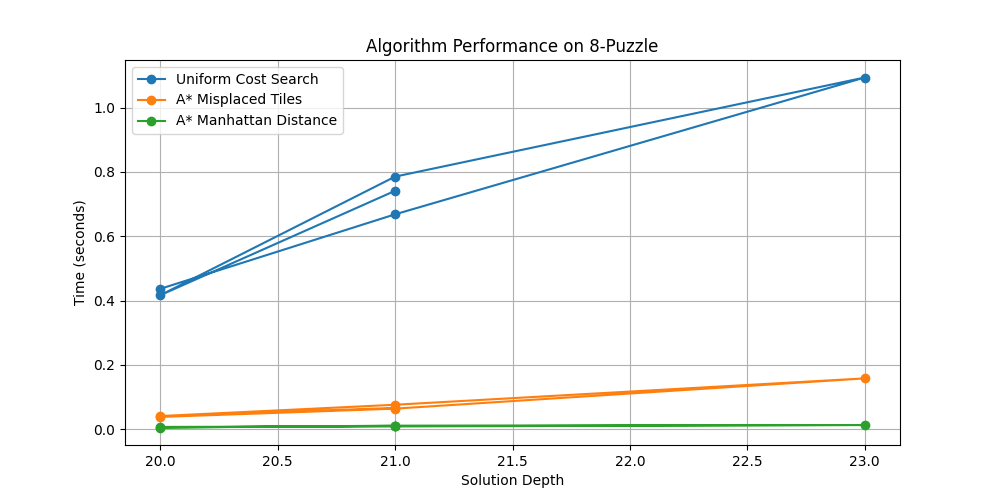

The table this chart was drawn from, first rows:
depth, ucs, misplaced, manhattan
21, 0.7413, 0.06653, 0.01067
20, 0.4167, 0.04121, 0.005608
21, 0.7854, 0.07634, 0.01131
23, 1.093, 0.1583, 0.01336
21, 0.6682, 0.06421, 0.00894
20, 0.4365, 0.03841, 0.007381
